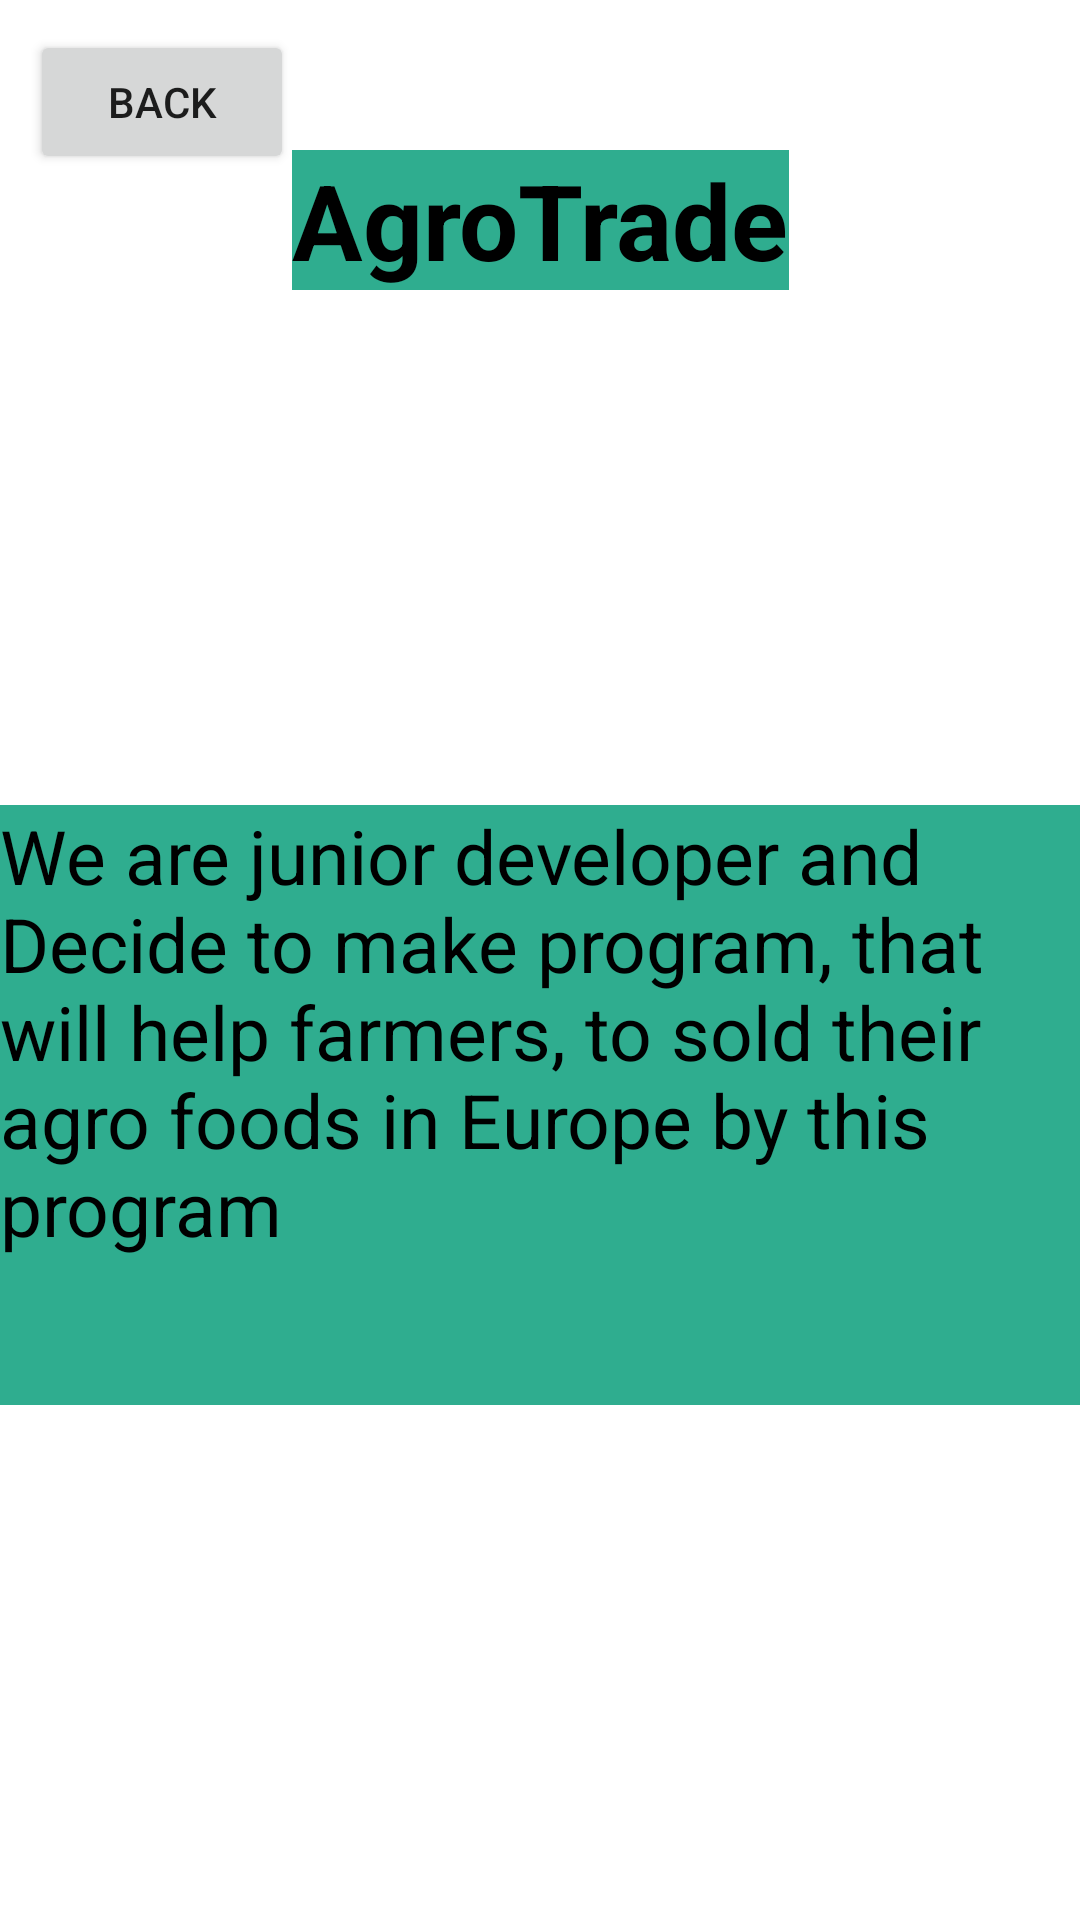

Android layout source for this screen:
<!-- AndroidManifest.xml: application theme Theme.AgroTrade -->
<!-- res/layout/view_page1.xml -->
<?xml version="1.0" encoding="utf-8"?>
<androidx.constraintlayout.widget.ConstraintLayout xmlns:android="http://schemas.android.com/apk/res/android"
    xmlns:app="http://schemas.android.com/apk/res-auto"
    android:layout_width="match_parent"
    android:layout_height="match_parent"
    android:background="@drawable/background">

    <Button
        android:id="@+id/viewpage1"
        android:layout_width="wrap_content"
        android:layout_height="wrap_content"
        android:text="Back"
        android:layout_margin="10dp"
        app:layout_constraintStart_toStartOf="parent"
        app:layout_constraintTop_toTopOf="parent" />

    <TextView
        android:id="@+id/textView"
        android:layout_width="wrap_content"
        android:layout_height="wrap_content"
        android:layout_margin="50dp"
        android:layout_weight="1"
        android:background="#F022a889"
        android:text="AgroTrade"
        android:textAlignment="center"
        android:textColor="@color/black"
        android:textSize="35sp"
        android:textStyle="bold"
        app:layout_constraintEnd_toEndOf="parent"
        app:layout_constraintStart_toStartOf="parent"
        app:layout_constraintTop_toTopOf="parent" />

    <TextView
        android:id="@+id/textView2"
        android:layout_width="match_parent"
        android:layout_height="200dp"
        android:text="We are junior developer and Decide to make program, that will help farmers, to sold their agro foods in Europe by this program"
        android:textColor="@color/black"
        android:textSize="25sp"
        android:background="#F022a889"
        app:layout_constraintBottom_toBottomOf="parent"
        app:layout_constraintStart_toStartOf="parent"
        app:layout_constraintTop_toBottomOf="@+id/textView" />
</androidx.constraintlayout.widget.ConstraintLayout>
<!-- resources referenced by this layout -->
<resources>
  <style name="Theme.AgroTrade" parent="Theme.MaterialComponents.DayNight.DarkActionBar">
          
          <item name="colorPrimary">@color/purple_500</item>
          <item name="colorPrimaryVariant">@color/purple_700</item>
          <item name="colorOnPrimary">@color/white</item>
          
          <item name="colorSecondary">@color/teal_200</item>
          <item name="colorSecondaryVariant">@color/teal_700</item>
          <item name="colorOnSecondary">@color/black</item>
          
          <item name="android:statusBarColor" tools:targetApi="l">?attr/colorPrimaryVariant</item>
          
      </style>
  <!-- not gathered from this repository: default colours our renderer supplied (Android Studio template values) -->
  <color name="purple_500">#FF6200EE</color>
  <color name="purple_700">#FF3700B3</color>
  <color name="teal_200">#FF03DAC5</color>
  <color name="teal_700">#FF018786</color>
  <color name="black">#FF000000</color>
  <color name="white">#FFFFFFFF</color>
</resources>
